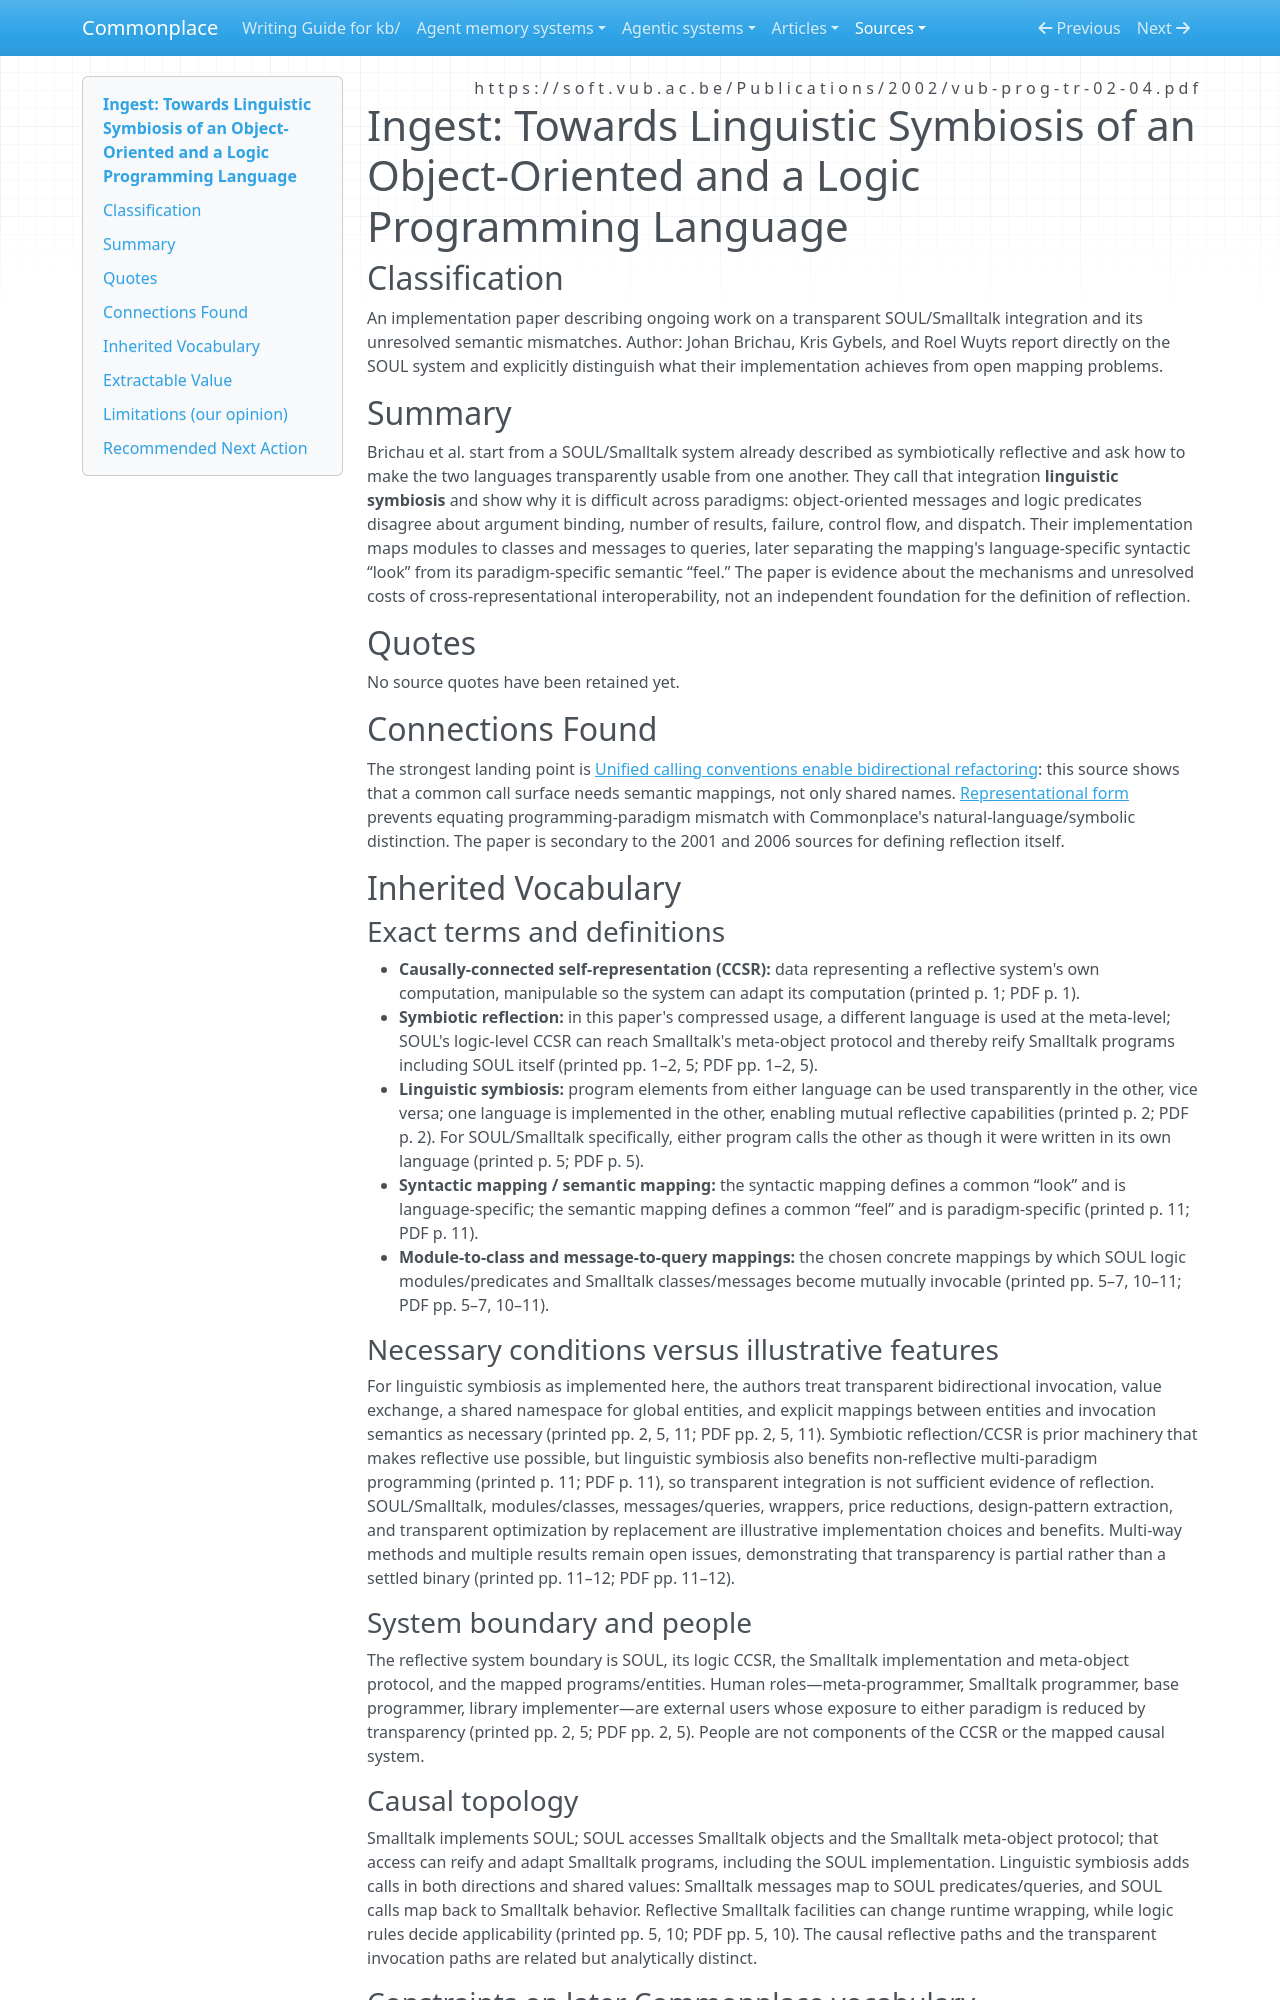

repository: zby/commonplace · page: sources/brichau-et-al-2002-towards-linguistic-symbiosis.ingest/index.html · generator: mkdocs

---
description: "Implementation evidence that linguistic symbiosis across logic and object-oriented paradigms requires explicit syntactic and semantic mappings."
source: https://soft.vub.ac.be/Publications/2002/vub-prog-tr-02-04.pdf
captured: "2026-07-14"
capture: pdf-read
genre: scientific-paper
snapshot_sha256: 1702b0edfa71d4801353933d9000ded413226653e739b60c07f6b24eef55cb76
ingested: "2026-07-14"
type: types/ingest-report.md
domains: [linguistic-symbiosis, protocol-mapping, multiparadigm-programming]
---

# Ingest: Towards Linguistic Symbiosis of an Object-Oriented and a Logic Programming Language

## Classification

An implementation paper describing ongoing work on a transparent SOUL/Smalltalk integration and its unresolved semantic mismatches.
Author: Johan Brichau, Kris Gybels, and Roel Wuyts report directly on the SOUL system and explicitly distinguish what their implementation achieves from open mapping problems.

## Summary

Brichau et al. start from a SOUL/Smalltalk system already described as symbiotically reflective and ask how to make the two languages transparently usable from one another. They call that integration **linguistic symbiosis** and show why it is difficult across paradigms: object-oriented messages and logic predicates disagree about argument binding, number of results, failure, control flow, and dispatch. Their implementation maps modules to classes and messages to queries, later separating the mapping's language-specific syntactic “look” from its paradigm-specific semantic “feel.” The paper is evidence about the mechanisms and unresolved costs of cross-representational interoperability, not an independent foundation for the definition of reflection.

## Quotes

No source quotes have been retained yet.

## Connections Found

The strongest landing point is [Unified calling conventions enable bidirectional refactoring](../theory/a-unified-interface-lets-programmers-choose-prompts-or-code.md): this source shows that a common call surface needs semantic mappings, not only shared names. [Representational form](../theory/definitions/representational-form.md) prevents equating programming-paradigm mismatch with Commonplace's natural-language/symbolic distinction. The paper is secondary to the 2001 and 2006 sources for defining reflection itself.

## Inherited Vocabulary

### Exact terms and definitions

- **Causally-connected self-representation (CCSR):** data representing a reflective system's own computation, manipulable so the system can adapt its computation (printed p. 1; PDF p. 1).
- **Symbiotic reflection:** in this paper's compressed usage, a different language is used at the meta-level; SOUL's logic-level CCSR can reach Smalltalk's meta-object protocol and thereby reify Smalltalk programs including SOUL itself (printed pp. 1–2, 5; PDF pp. 1–2, 5).
- **Linguistic symbiosis:** program elements from either language can be used transparently in the other, vice versa; one language is implemented in the other, enabling mutual reflective capabilities (printed p. 2; PDF p. 2). For SOUL/Smalltalk specifically, either program calls the other as though it were written in its own language (printed p. 5; PDF p. 5).
- **Syntactic mapping / semantic mapping:** the syntactic mapping defines a common “look” and is language-specific; the semantic mapping defines a common “feel” and is paradigm-specific (printed p. 11; PDF p. 11).
- **Module-to-class and message-to-query mappings:** the chosen concrete mappings by which SOUL logic modules/predicates and Smalltalk classes/messages become mutually invocable (printed pp. 5–7, 10–11; PDF pp. 5–7, 10–11).

### Necessary conditions versus illustrative features

For linguistic symbiosis as implemented here, the authors treat transparent bidirectional invocation, value exchange, a shared namespace for global entities, and explicit mappings between entities and invocation semantics as necessary (printed pp. 2, 5, 11; PDF pp. 2, 5, 11). Symbiotic reflection/CCSR is prior machinery that makes reflective use possible, but linguistic symbiosis also benefits non-reflective multi-paradigm programming (printed p. 11; PDF p. 11), so transparent integration is not sufficient evidence of reflection. SOUL/Smalltalk, modules/classes, messages/queries, wrappers, price reductions, design-pattern extraction, and transparent optimization by replacement are illustrative implementation choices and benefits. Multi-way methods and multiple results remain open issues, demonstrating that transparency is partial rather than a settled binary (printed pp. 11–12; PDF pp. 11–12).

### System boundary and people

The reflective system boundary is SOUL, its logic CCSR, the Smalltalk implementation and meta-object protocol, and the mapped programs/entities. Human roles—meta-programmer, Smalltalk programmer, base programmer, library implementer—are external users whose exposure to either paradigm is reduced by transparency (printed pp. 2, 5; PDF pp. 2, 5). People are not components of the CCSR or the mapped causal system.
